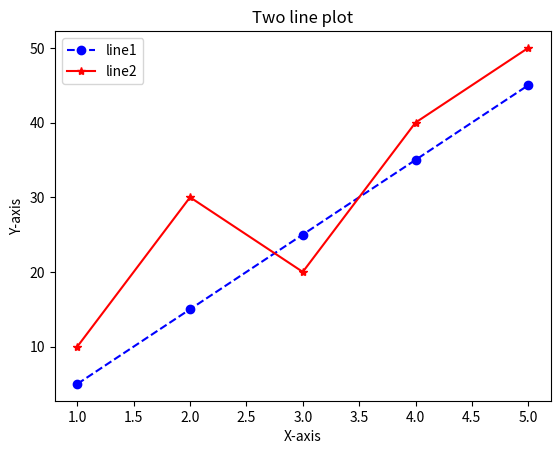

Source code (Python):
import matplotlib.pyplot as plt 
x = [1,2,3,4,5]
y1 = [5,15,25,35,45]
y2 = [10,30,20,40,50]
plt.plot (x, y1, marker = 'o', linestyle = '--', color = 'b', label = "line1")
plt.plot (x, y2, marker = '*', linestyle = '-', color = 'r', label = "line2")
plt.xlabel ("X-axis")
plt.ylabel ("Y-axis")
plt.title("Two line plot")
plt.legend()
plt.show()